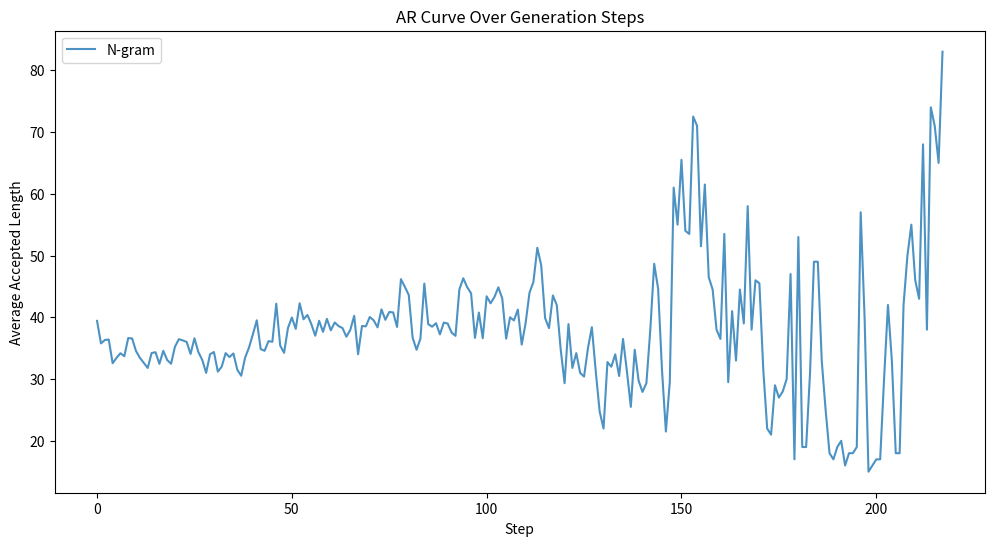

Source code (Python): (Note: this script raises an exception after producing the figure.)
import matplotlib.pyplot as plt

ngram = [
    1.0,
    5.6125,
    2.3625,
    2.3,
    2.675,
    2.325,
    2.6,
    3.125,
    2.8,
    2.6625,
    2.375,
    2.3375,
    2.425,
    2.225,
    2.6,
    2.2,
    2.175,
    2.55,
    2.4875,
    2.375,
    2.45,
    2.5375,
    2.3,
    2.3875,
    2.4125,
    2.15,
    2.4125,
    2.4875,
    2.6125,
    2.2375,
    2.475,
    2.4,
    2.35,
    2.375,
    2.15,
    2.225,
    2.2625,
    2.2375,
    2.6,
    2.8,
    2.5125,
    2.45,
    2.45,
    2.5,
    2.5375,
    2.3375,
    2.5875,
    2.675,
    2.625,
    2.3375,
    2.4375,
    2.6125,
    2.525,
    2.325,
    2.475,
    2.4,
    2.1875,
    2.275,
    2.15,
    2.45,
    2.5,
    2.2875,
    2.3,
    2.4375,
    2.3875,
    2.2625,
    2.0375,
    1.9875,
    2.1,
    2.2125,
    2.2375,
    1.8625,
    2.075,
    2.1375,
    1.7375,
    1.8625,
    2.175,
    2.2625,
    2.475,
    2.275,
    2.425,
    2.3375,
    2.175,
    2.3625,
    2.3125,
    2.2875,
    2.2375,
    2.1125,
    2.3,
    1.8375,
    2.0125,
    2.05,
    2.275,
    2.4,
    2.2875,
    2.6125,
    2.525,
    2.2875,
    2.025,
    2.425,
    2.2,
    2.3375,
    2.2875,
    2.15,
    2.3125,
    2.1375,
    2.325,
    2.1875,
    2.2875,
    2.625,
    2.425,
    2.2,
    2.1625,
    2.125,
    2.3375,
    2.2,
    2.1,
    2.125,
    2.2625,
    2.2,
    1.925,
    2.0125,
    2.3875,
    2.05,
    2.2875,
    2.6,
    2.525,
    2.75,
    2.3625,
    2.3875,
    2.75,
    2.625,
    2.5,
    2.7625,
    2.7125,
    2.6375,
    2.7,
    2.4625,
    2.4875,
    2.1625,
    2.2625,
    2.3875,
    2.475,
    2.3125,
    2.45,
    2.45,
    2.5625,
    2.6625,
    2.1875,
    2.375,
    2.3625,
    2.6,
    2.45,
    2.0875,
    2.125,
    2.325,
    2.475,
    2.3125,
    2.3125,
    2.2875,
    2.275,
    2.2375,
    2.55,
    2.1375,
    2.0,
    1.9625,
    1.9125,
    2.15,
    1.975,
    2.1875,
    2.225,
    2.2625,
    2.275,
    2.2625,
    2.3,
    2.4,
    2.2625,
    2.325,
    2.5,
    2.4375,
    2.2875,
    2.325,
    2.375,
    2.3625,
    2.275,
    2.15,
    2.2375,
    1.975,
    1.9125,
    2.0375,
    2.35,
    2.1,
    2.125,
    1.975,
    2.1375,
    2.05,
    2.3,
    2.025,
    1.925,
    1.9875,
    1.9,
    2.475,
    2.275,
    2.2375,
    1.9875,
    2.225,
    2.1125,
    2.175,
    2.2,
    1.925,
    2.35,
    2.3,
    2.0125,
    2.3375,
    2.475,
    2.1,
    2.3,
    2.1,
    2.0,
    2.1,
    2.2625,
    2.4625,
    2.4,
    2.55,
    2.4625,
    2.3625,
    2.3875,
    2.4,
    2.2875,
    2.3875,
    2.0875,
    2.0625,
    2.3375,
    2.6125,
    2.2375,
    2.45,
    2.1375,
    2.0625,
    2.2,
    2.3375,
    2.5,
    2.5125,
    2.4875,
    2.1,
    2.1,
    2.1625,
    1.975,
    1.9875,
    2.1875,
    2.2375,
    2.125,
    2.075,
    2.0125,
    1.975,
    2.0375,
    2.1125,
    2.1,
    2.225,
    2.0375,
    2.2,
    2.175,
    2.275,
    2.2375,
    2.525,
    2.8125,
    2.5375,
    2.5875,
    2.35,
    2.2375,
    2.1625,
    2.325,
    2.2625,
    2.3,
    2.2875,
    2.2375,
    2.2,
    2.025,
    2.0375,
    2.2375,
    2.2125,
    1.95,
    2.2,
    2.05,
    2.4,
    2.3625,
    2.5,
    2.4375,
    2.75,
    2.15,
    2.025,
    2.15,
    1.9875,
    2.075,
    1.9125,
    1.975,
    1.9625,
    2.0625,
    2.0125,
    1.9875,
    2.5,
    2.225,
    2.5125,
    2.0875,
    2.6125,
    2.65,
    2.625,
    2.475,
    2.1375,
    2.1125,
    2.5625,
    2.2625,
    2.2375,
    2.475,
    2.15,
    2.125,
    1.9625,
    2.4125,
    2.4875,
    2.2625,
    2.9625,
    2.525,
    2.325,
    2.2,
    2.4625,
    2.6,
    2.8,
    2.45,
    2.65,
    2.2625,
    2.1,
    2.1375,
    2.45,
    2.325,
    2.6125,
    2.5375,
    2.6,
    2.6,
    2.2625,
    2.25,
    2.35,
    2.3125,
    2.325,
    2.2,
    2.675,
    2.625,
    2.5125,
    2.5875,
    2.4625,
    2.25,
    2.5125,
    2.45,
    2.75,
    2.2375,
    2.2,
    2.05,
    2.3125,
    2.1375,
    2.3625,
    2.6,
    2.5875,
    2.225,
    2.125,
    2.2375,
    2.225,
    1.9125,
    2.075,
    2.3875,
    2.0625,
    2.2125,
    2.3625,
    2.375,
    2.7375,
    2.425,
    2.375,
    2.3375,
    2.35,
    2.7,
    2.375,
    2.675,
    2.625,
    2.5375,
    2.35,
    2.3125,
    2.325,
    2.3625,
    2.325,
    2.4875,
    2.3375,
    2.35,
    2.4875,
    2.2125,
    2.2375,
    2.425,
    2.375,
    2.425,
    2.4,
    1.975,
    2.575,
    2.3,
    2.15,
    2.175,
    2.2531645569620253,
    2.2151898734177213,
    2.367088607594937,
    2.2911392405063293,
    2.2531645569620253,
    2.430379746835443,
    2.282051282051282,
    2.103896103896104,
    2.1298701298701297,
    2.25974025974026,
    2.3506493506493507,
    2.3766233766233764,
    2.090909090909091,
    2.168831168831169,
    2.0,
    1.87012987012987,
    2.207792207792208,
    2.155844155844156,
    2.4285714285714284,
    1.87012987012987,
    1.8311688311688312,
    1.896103896103896,
    2.103896103896104,
    2.168831168831169,
    2.1866666666666665,
    2.4266666666666667,
    1.8266666666666667,
    1.8666666666666667,
    1.8666666666666667,
    2.24,
    2.2533333333333334,
    2.28,
    2.026666666666667,
    2.16,
    2.12,
    2.1733333333333333,
    2.2933333333333334,
    2.4133333333333336,
    2.28,
    2.2266666666666666,
    2.48,
    2.533333333333333,
    2.066666666666667,
    2.1486486486486487,
    2.1216216216216215,
    2.2837837837837838,
    2.3513513513513513,
    2.445945945945946,
    2.081081081081081,
    2.3783783783783785,
    2.2432432432432434,
    2.4324324324324325,
    2.5675675675675675,
    2.391891891891892,
    2.4864864864864864,
    2.554054054054054,
    2.3513513513513513,
    2.027027027027027,
    2.135135135135135,
    2.054054054054054,
    1.972972972972973,
    2.3783783783783785,
    2.3378378378378377,
    2.0675675675675675,
    2.0945945945945947,
    2.2027027027027026,
    2.054054054054054,
    2.0675675675675675,
    2.0405405405405403,
    2.0405405405405403,
    2.0675675675675675,
    2.0675675675675675,
    2.135135135135135,
    2.1486486486486487,
    2.175675675675676,
    1.972972972972973,
    1.9864864864864864,
    1.945945945945946,
    2.2027027027027026,
    2.189189189189189,
    1.8783783783783783,
    2.027027027027027,
    2.27027027027027,
    2.310810810810811,
    2.1486486486486487,
    2.2027027027027026,
    1.945945945945946,
    2.2162162162162162,
    2.2027027027027026,
    1.9054054054054055,
    2.189189189189189,
    2.081081081081081,
    2.2027027027027026,
    2.2432432432432434,
    2.108108108108108,
    2.0135135135135136,
    2.1621621621621623,
    2.2027027027027026,
    2.310810810810811,
    2.364864864864865,
    2.5405405405405403,
    2.2972972972972974,
    2.027027027027027,
    2.2972972972972974,
    2.418918918918919,
    2.27027027027027,
    2.5945945945945947,
    2.5,
    2.0945945945945947,
    2.2972972972972974,
    2.324324324324324,
    2.2567567567567566,
    2.1621621621621623,
    2.4864864864864864,
    2.041095890410959,
    2.232876712328767,
    2.356164383561644,
    2.0273972602739727,
    2.136986301369863,
    2.1506849315068495,
    2.236111111111111,
    2.3055555555555554,
    2.388888888888889,
    2.1666666666666665,
    2.2083333333333335,
    2.236111111111111,
    2.375,
    2.361111111111111,
    2.4444444444444446,
    2.263888888888889,
    2.3333333333333335,
    2.2916666666666665,
    2.2916666666666665,
    2.1666666666666665,
    2.2222222222222223,
    2.236111111111111,
    2.1690140845070425,
    2.3098591549295775,
    2.23943661971831,
    2.4788732394366195,
    2.352112676056338,
    2.1971830985915495,
    2.1549295774647885,
    2.0140845070422535,
    2.1690140845070425,
    1.9154929577464788,
    1.971830985915493,
    1.7887323943661972,
    2.028169014084507,
    2.140845070422535,
    2.140845070422535,
    2.056338028169014,
    1.971830985915493,
    2.1267605633802815,
    1.8873239436619718,
    2.1971830985915495,
    2.211267605633803,
    2.0,
    2.183098591549296,
    1.7571428571428571,
    1.6857142857142857,
    1.4428571428571428,
    1.9857142857142858,
    2.1714285714285713,
    2.085714285714286,
    1.9428571428571428,
    2.2285714285714286,
    2.357142857142857,
    2.4,
    2.5,
    2.2,
    2.2857142857142856,
    2.411764705882353,
    2.411764705882353,
    2.161764705882353,
    2.0,
    2.0,
    1.9852941176470589,
    2.0294117647058822,
    2.264705882352941,
    2.2794117647058822,
    2.2794117647058822,
    2.3529411764705883,
    2.3088235294117645,
    2.411764705882353,
    2.5294117647058822,
    2.6176470588235294,
    2.573529411764706,
    2.235294117647059,
    2.0606060606060606,
    2.121212121212121,
    2.1363636363636362,
    2.212121212121212,
    2.4545454545454546,
    2.4545454545454546,
    2.3636363636363638,
    2.3333333333333335,
    2.169230769230769,
    2.4307692307692306,
    2.3230769230769233,
    2.0307692307692307,
    2.4461538461538463,
    2.3230769230769233,
    2.5384615384615383,
    2.1538461538461537,
    2.4923076923076923,
    2.2153846153846155,
    2.28125,
    2.8125,
    2.6875,
    2.859375,
    2.8125,
    2.734375,
    2.546875,
    3.046875,
    2.71875,
    2.53125,
    2.78125,
    2.703125,
    2.6875,
    2.888888888888889,
    2.4603174603174605,
    2.6666666666666665,
    2.365079365079365,
    2.507936507936508,
    2.6825396825396823,
    2.5555555555555554,
    2.6825396825396823,
    2.238095238095238,
    2.2903225806451615,
    2.5483870967741935,
    2.193548387096774,
    2.0806451612903225,
    2.274193548387097,
    2.3870967741935485,
    2.4193548387096775,
    2.4516129032258065,
    2.3225806451612905,
    2.3870967741935485,
    2.370967741935484,
    2.3225806451612905,
    2.225806451612903,
    2.193548387096774,
    2.3870967741935485,
    2.1774193548387095,
    2.2903225806451615,
    2.435483870967742,
    2.274193548387097,
    2.4193548387096775,
    2.5806451612903225,
    2.4516129032258065,
    2.096774193548387,
    2.4516129032258065,
    2.2096774193548385,
    2.435483870967742,
    2.306451612903226,
    2.1451612903225805,
    2.129032258064516,
    2.1774193548387095,
    2.4262295081967213,
    2.19672131147541,
    2.7868852459016393,
    2.4754098360655736,
    2.85,
    2.316666666666667,
    2.4833333333333334,
    2.6666666666666665,
    2.283333333333333,
    2.1333333333333333,
    2.183333333333333,
    2.183333333333333,
    2.6166666666666667,
    2.466666666666667,
    2.066666666666667,
    2.15,
    2.283333333333333,
    2.2,
    2.3833333333333333,
    2.4166666666666665,
    2.283333333333333,
    2.466666666666667,
    2.3666666666666667,
    2.183333333333333,
    2.75,
    2.2033898305084745,
    2.457627118644068,
    2.5084745762711864,
    2.7966101694915255,
    2.593220338983051,
    2.5254237288135593,
    2.610169491525424,
    2.8813559322033897,
    2.7796610169491527,
    2.9322033898305087,
    2.9322033898305087,
    2.8983050847457625,
    2.9152542372881354,
    2.559322033898305,
    3.016949152542373,
    2.983050847457627,
    2.8135593220338984,
    2.7796610169491527,
    2.830508474576271,
    2.7457627118644066,
    2.5254237288135593,
    2.305084745762712,
    2.559322033898305,
    2.4745762711864407,
    2.3389830508474576,
    2.2542372881355934,
    1.88135593220339,
    1.8983050847457628,
    2.0847457627118646,
    2.440677966101695,
    2.7966101694915255,
    2.2033898305084745,
    2.4745762711864407,
    2.593220338983051,
    2.610169491525424,
    2.3728813559322033,
    2.0677966101694913,
    2.3728813559322033,
    2.2711864406779663,
    2.2758620689655173,
    2.1052631578947367,
    2.2280701754385963,
    1.9649122807017543,
    2.4464285714285716,
    2.5714285714285716,
    2.232142857142857,
    2.1785714285714284,
    2.2142857142857144,
    2.517857142857143,
    2.4285714285714284,
    2.267857142857143,
    2.2363636363636363,
    2.4,
    2.290909090909091,
    2.6545454545454548,
    2.4909090909090907,
    2.5272727272727273,
    2.418181818181818,
    2.5636363636363635,
    2.727272727272727,
    2.727272727272727,
    2.981818181818182,
    2.7454545454545456,
    2.6,
    2.6363636363636362,
    2.8545454545454545,
    2.309090909090909,
    2.272727272727273,
    2.5454545454545454,
    2.5454545454545454,
    2.9454545454545453,
    2.709090909090909,
    2.890909090909091,
    2.909090909090909,
    3.1454545454545455,
    2.727272727272727,
    2.5555555555555554,
    2.740740740740741,
    2.4814814814814814,
    2.3333333333333335,
    2.5185185185185186,
    2.3333333333333335,
    2.425925925925926,
    2.7037037037037037,
    3.0,
    2.537037037037037,
    2.3703703703703702,
    2.314814814814815,
    2.388888888888889,
    2.611111111111111,
    2.4814814814814814,
    2.4814814814814814,
    2.8703703703703702,
    2.4814814814814814,
    2.611111111111111,
    2.9074074074074074,
    3.037037037037037,
    2.425925925925926,
    2.7777777777777777,
    2.740740740740741,
    3.0925925925925926,
    2.8333333333333335,
    2.1296296296296298,
    2.7777777777777777,
    2.685185185185185,
    2.8703703703703702,
    2.8518518518518516,
    3.074074074074074,
    3.0555555555555554,
    3.0185185185185186,
    2.7222222222222223,
    2.6481481481481484,
    2.5555555555555554,
    2.888888888888889,
    2.740740740740741,
    2.5925925925925926,
    2.5,
    2.7962962962962963,
    2.9444444444444446,
    2.5185185185185186,
    2.240740740740741,
    2.574074074074074,
    2.7037037037037037,
    2.388888888888889,
    2.8703703703703702,
    2.6666666666666665,
    3.1666666666666665,
    2.6481481481481484,
    2.888888888888889,
    2.6792452830188678,
    2.8653846153846154,
    2.6153846153846154,
    2.4423076923076925,
    2.3461538461538463,
    2.1923076923076925,
    2.576923076923077,
    2.769230769230769,
    2.75,
    3.0961538461538463,
    2.673076923076923,
    2.8076923076923075,
    2.9615384615384617,
    2.6153846153846154,
    2.673076923076923,
    2.1923076923076925,
    2.4038461538461537,
    2.6923076923076925,
    2.8846153846153846,
    2.5961538461538463,
    2.5,
    2.5384615384615383,
    2.8076923076923075,
    2.230769230769231,
    2.480769230769231,
    2.519230769230769,
    2.3846153846153846,
    2.269230769230769,
    2.423076923076923,
    2.4423076923076925,
    2.5384615384615383,
    2.576923076923077,
    2.5384615384615383,
    2.423076923076923,
    2.769230769230769,
    2.423076923076923,
    2.423076923076923,
    2.480769230769231,
    2.4038461538461537,
    2.3076923076923075,
    2.6153846153846154,
    2.5294117647058822,
    2.7058823529411766,
    2.764705882352941,
    2.6862745098039214,
    2.6470588235294117,
    2.372549019607843,
    2.627450980392157,
    2.8627450980392157,
    3.019607843137255,
    2.450980392156863,
    2.8823529411764706,
    2.5098039215686274,
    2.607843137254902,
    2.607843137254902,
    2.156862745098039,
    2.372549019607843,
    2.2745098039215685,
    2.372549019607843,
    2.372549019607843,
    2.588235294117647,
    2.2549019607843137,
    2.627450980392157,
    2.8627450980392157,
    2.8823529411764706,
    2.6470588235294117,
    2.411764705882353,
    2.7450980392156863,
    2.4901960784313726,
    2.215686274509804,
    2.5294117647058822,
    2.588235294117647,
    2.6862745098039214,
    2.588235294117647,
    2.4901960784313726,
    2.176470588235294,
    2.6862745098039214,
    2.6470588235294117,
    2.823529411764706,
    2.7058823529411766,
    2.627450980392157,
    2.372549019607843,
    2.88,
    2.8,
    2.86,
    2.816326530612245,
    2.5306122448979593,
    2.5306122448979593,
    2.795918367346939,
    2.183673469387755,
    2.5833333333333335,
    2.574468085106383,
    2.652173913043478,
    2.6666666666666665,
    2.888888888888889,
    2.2,
    2.7555555555555555,
    2.577777777777778,
    2.1777777777777776,
    2.2,
    2.577777777777778,
    2.6444444444444444,
    2.577777777777778,
    2.511111111111111,
    2.688888888888889,
    2.977777777777778,
    3.0444444444444443,
    2.1777777777777776,
    2.3555555555555556,
    2.8222222222222224,
    2.577777777777778,
    2.3555555555555556,
    2.409090909090909,
    2.6511627906976742,
    2.4651162790697674,
    2.9069767441860463,
    2.2325581395348837,
    2.3255813953488373,
    2.558139534883721,
    2.7209302325581395,
    2.697674418604651,
    2.9302325581395348,
    2.9069767441860463,
    2.6511627906976742,
    2.697674418604651,
    2.3488372093023258,
    2.744186046511628,
    2.604651162790698,
    2.395348837209302,
    2.2093023255813953,
    2.5476190476190474,
    2.8333333333333335,
    2.880952380952381,
    2.6666666666666665,
    2.6666666666666665,
    2.9047619047619047,
    2.761904761904762,
    2.380952380952381,
    2.4523809523809526,
    2.142857142857143,
    2.5238095238095237,
    2.4285714285714284,
    2.5952380952380953,
    2.3095238095238093,
    2.380952380952381,
    2.3333333333333335,
    2.380952380952381,
    2.642857142857143,
    2.738095238095238,
    2.4761904761904763,
    2.2857142857142856,
    2.5238095238095237,
    2.1666666666666665,
    2.1904761904761907,
    2.4523809523809526,
    2.4761904761904763,
    2.4285714285714284,
    2.4047619047619047,
    2.761904761904762,
    2.5,
    2.4285714285714284,
    2.5121951219512195,
    2.4146341463414633,
    2.1707317073170733,
    2.7804878048780486,
    2.4634146341463414,
    2.6097560975609757,
    2.6097560975609757,
    2.8048780487804876,
    2.5853658536585367,
    2.6341463414634148,
    2.575,
    2.325,
    2.625,
    2.45,
    2.4,
    2.4,
    2.95,
    2.9,
    2.925,
    2.325,
    2.2051282051282053,
    2.8461538461538463,
    2.5128205128205128,
    2.5,
    2.9473684210526314,
    2.736842105263158,
    2.973684210526316,
    2.973684210526316,
    2.6315789473684212,
    2.4210526315789473,
    2.5789473684210527,
    2.763157894736842,
    2.6578947368421053,
    2.1842105263157894,
    2.026315789473684,
    2.3513513513513513,
    2.2432432432432434,
    2.054054054054054,
    2.108108108108108,
    2.4054054054054053,
    2.189189189189189,
    2.054054054054054,
    2.0,
    1.972972972972973,
    2.4324324324324325,
    2.864864864864865,
    2.5405405405405403,
    2.7567567567567566,
    2.5675675675675675,
    2.810810810810811,
    2.7837837837837838,
    2.2972972972972974,
    2.4864864864864864,
    1.837837837837838,
    2.189189189189189,
    2.4054054054054053,
    2.27027027027027,
    2.864864864864865,
    2.864864864864865,
    3.054054054054054,
    2.324324324324324,
    2.7837837837837838,
    2.2432432432432434,
    2.6216216216216215,
    2.7027027027027026,
    2.324324324324324,
    2.7837837837837838,
    2.6216216216216215,
    2.5405405405405403,
    2.6486486486486487,
    2.5135135135135136,
    2.8378378378378377,
    2.4864864864864864,
    2.675675675675676,
    2.4324324324324325,
    2.189189189189189,
    2.6666666666666665,
    2.5555555555555554,
    2.2777777777777777,
    2.1666666666666665,
    2.5,
    2.111111111111111,
    2.8333333333333335,
    3.0833333333333335,
    2.7777777777777777,
    2.8055555555555554,
    3.0,
    2.8857142857142857,
    2.914285714285714,
    3.2857142857142856,
    2.7714285714285714,
    2.4705882352941178,
    2.5,
    2.588235294117647,
    2.8823529411764706,
    2.5294117647058822,
    2.5294117647058822,
    2.911764705882353,
    2.7941176470588234,
    3.0294117647058822,
    2.9705882352941178,
    2.5588235294117645,
    2.7941176470588234,
    2.323529411764706,
    1.8484848484848484,
    2.21875,
    2.125,
    2.53125,
    2.53125,
    2.7096774193548385,
    2.4838709677419355,
    2.193548387096774,
    2.4193548387096775,
    2.5806451612903225,
    2.838709677419355,
    2.7419354838709675,
    2.4193548387096775,
    2.774193548387097,
    2.6774193548387095,
    3.129032258064516,
    2.6129032258064515,
    2.7419354838709675,
    3.193548387096774,
    2.7419354838709675,
    2.7419354838709675,
    2.967741935483871,
    3.064516129032258,
    3.2903225806451615,
    3.096774193548387,
    3.032258064516129,
    2.838709677419355,
    1.7741935483870968,
    2.3548387096774195,
    2.2666666666666666,
    2.566666666666667,
    2.8,
    2.6333333333333333,
    2.3333333333333335,
    2.5517241379310347,
    2.689655172413793,
    2.3793103448275863,
    2.3448275862068964,
    2.5517241379310347,
    2.8620689655172415,
    3.0344827586206895,
    2.9310344827586206,
    2.8275862068965516,
    2.8620689655172415,
    2.206896551724138,
    2.586206896551724,
    2.6206896551724137,
    2.9310344827586206,
    2.4482758620689653,
    2.6206896551724137,
    2.5517241379310347,
    2.3793103448275863,
    2.689655172413793,
    2.586206896551724,
    2.2758620689655173,
    2.7241379310344827,
    2.7241379310344827,
    2.7241379310344827,
    2.9310344827586206,
    3.1724137931034484,
    3.4827586206896552,
    3.103448275862069,
    2.586206896551724,
    2.9655172413793105,
    3.0,
    3.413793103448276,
    2.3793103448275863,
    2.0,
    2.6206896551724137,
    2.689655172413793,
    2.2758620689655173,
    2.206896551724138,
    2.9310344827586206,
    2.689655172413793,
    2.5172413793103448,
    3.413793103448276,
    2.5517241379310347,
    3.1724137931034484,
    2.9655172413793105,
    2.793103448275862,
    2.1379310344827585,
    2.413793103448276,
    2.586206896551724,
    2.8275862068965516,
    2.793103448275862,
    2.689655172413793,
    2.310344827586207,
    2.5172413793103448,
    2.3214285714285716,
    1.8928571428571428,
    2.4642857142857144,
    2.4642857142857144,
    2.3214285714285716,
    3.3214285714285716,
    3.107142857142857,
    2.892857142857143,
    3.0,
    3.2142857142857144,
    3.2142857142857144,
    3.392857142857143,
    3.5,
    3.142857142857143,
    3.0714285714285716,
    3.0357142857142856,
    3.1785714285714284,
    3.3214285714285716,
    2.857142857142857,
    2.642857142857143,
    2.75,
    2.892857142857143,
    3.4285714285714284,
    2.6785714285714284,
    2.2142857142857144,
    2.8214285714285716,
    3.607142857142857,
    4.0,
    3.7037037037037037,
    3.1481481481481484,
    2.925925925925926,
    2.5925925925925926,
    2.6666666666666665,
    2.4444444444444446,
    2.7037037037037037,
    3.2222222222222223,
    3.3703703703703702,
    3.7777777777777777,
    3.037037037037037,
    2.814814814814815,
    3.1481481481481484,
    3.5555555555555554,
    3.0,
    3.0,
    2.7037037037037037,
    2.4074074074074074,
    2.074074074074074,
    2.3703703703703702,
    2.2962962962962963,
    2.7037037037037037,
    3.076923076923077,
    2.576923076923077,
    2.8,
    2.92,
    2.84,
    2.28,
    2.48,
    1.92,
    2.0,
    2.12,
    2.48,
    2.0,
    2.2,
    2.2,
    2.16,
    2.28,
    2.44,
    2.4583333333333335,
    2.375,
    2.4583333333333335,
    2.125,
    2.4583333333333335,
    2.5416666666666665,
    2.25,
    2.125,
    2.5,
    2.1666666666666665,
    2.2083333333333335,
    2.2083333333333335,
    2.5,
    2.0416666666666665,
    2.1666666666666665,
    2.4166666666666665,
    2.4166666666666665,
    2.6666666666666665,
    2.7083333333333335,
    2.2916666666666665,
    2.625,
    2.75,
    2.25,
    2.2083333333333335,
    2.7916666666666665,
    2.5,
    3.0833333333333335,
    2.7083333333333335,
    2.8333333333333335,
    2.875,
    2.9583333333333335,
    2.8333333333333335,
    3.125,
    3.2916666666666665,
    2.75,
    3.2083333333333335,
    3.6666666666666665,
    3.2916666666666665,
    2.9166666666666665,
    3.0833333333333335,
    2.8333333333333335,
    2.4782608695652173,
    2.8260869565217392,
    2.772727272727273,
    2.409090909090909,
    2.409090909090909,
    1.9090909090909092,
    2.409090909090909,
    2.590909090909091,
    2.727272727272727,
    2.909090909090909,
    2.727272727272727,
    2.909090909090909,
    2.5454545454545454,
    2.590909090909091,
    2.6818181818181817,
    2.9545454545454546,
    2.8095238095238093,
    2.8095238095238093,
    2.857142857142857,
    2.4761904761904763,
    3.0476190476190474,
    2.142857142857143,
    2.3333333333333335,
    2.8095238095238093,
    2.761904761904762,
    2.142857142857143,
    2.3333333333333335,
    2.2857142857142856,
    2.5238095238095237,
    2.1904761904761907,
    2.6666666666666665,
    2.8095238095238093,
    2.0,
    2.8095238095238093,
    2.2857142857142856,
    3.238095238095238,
    2.9047619047619047,
    2.0476190476190474,
    2.380952380952381,
    3.0952380952380953,
    2.6666666666666665,
    2.619047619047619,
    2.8095238095238093,
    2.4761904761904763,
    2.238095238095238,
    2.5238095238095237,
    2.4761904761904763,
    2.4285714285714284,
    3.0476190476190474,
    2.0,
    2.3333333333333335,
    2.4285714285714284,
    2.761904761904762,
    2.5714285714285716,
    2.3333333333333335,
    2.9523809523809526,
    2.6666666666666665,
    2.619047619047619,
    1.9047619047619047,
    2.1904761904761907,
    2.761904761904762,
    2.4761904761904763,
    2.857142857142857,
    2.7142857142857144,
    2.9047619047619047,
    2.3333333333333335,
    2.9047619047619047,
    2.4761904761904763,
    2.761904761904762,
    2.3333333333333335,
    2.6666666666666665,
    2.4761904761904763,
    2.7142857142857144,
    2.4761904761904763,
    2.2857142857142856,
    1.9047619047619047,
    2.5,
    2.35,
    2.8,
    2.4,
    2.7,
    2.9,
    2.6,
    2.25,
    3.15,
    3.05,
    3.15,
    2.15,
    2.4,
    2.6842105263157894,
    3.1578947368421053,
    2.210526315789474,
    2.789473684210526,
    1.8421052631578947,
    2.473684210526316,
    2.8947368421052633,
    2.9473684210526314,
    2.6315789473684212,
    2.6315789473684212,
    2.789473684210526,
    2.1052631578947367,
    2.4210526315789473,
    2.263157894736842,
    2.263157894736842,
    2.1052631578947367,
    2.263157894736842,
    2.1578947368421053,
    2.8421052631578947,
    2.473684210526316,
    2.473684210526316,
    2.5789473684210527,
    2.210526315789474,
    2.4210526315789473,
    2.0,
    2.1052631578947367,
    2.473684210526316,
    2.6315789473684212,
    2.6315789473684212,
    2.736842105263158,
    3.0,
    3.263157894736842,
    3.9473684210526314,
    3.8947368421052633,
    3.6842105263157894,
    2.736842105263158,
    2.3684210526315788,
    2.1052631578947367,
    1.6842105263157894,
    2.3684210526315788,
    2.8947368421052633,
    2.4210526315789473,
    3.0,
    3.736842105263158,
    3.3684210526315788,
    3.0526315789473686,
    2.8421052631578947,
    3.0526315789473686,
    3.5789473684210527,
    2.789473684210526,
    2.3157894736842106,
    3.789473684210526,
    3.0,
    3.9473684210526314,
    3.8421052631578947,
    2.6315789473684212,
    3.0526315789473686,
    2.6842105263157894,
    3.3684210526315788,
    2.5789473684210527,
    2.8421052631578947,
    2.526315789473684,
    3.0,
    3.4210526315789473,
    2.9473684210526314,
    3.1578947368421053,
    2.9473684210526314,
    3.1578947368421053,
    2.8947368421052633,
    2.9473684210526314,
    3.263157894736842,
    2.789473684210526,
    3.1578947368421053,
    3.0,
    2.611111111111111,
    3.0555555555555554,
    3.1666666666666665,
    2.7222222222222223,
    3.111111111111111,
    2.9444444444444446,
    2.7777777777777777,
    2.888888888888889,
    2.388888888888889,
    2.888888888888889,
    2.111111111111111,
    3.3333333333333335,
    2.8333333333333335,
    3.611111111111111,
    3.388888888888889,
    3.0555555555555554,
    2.6666666666666665,
    2.5,
    2.7222222222222223,
    2.2222222222222223,
    2.3333333333333335,
    2.388888888888889,
    2.2777777777777777,
    2.388888888888889,
    2.6666666666666665,
    2.7222222222222223,
    2.388888888888889,
    1.9444444444444444,
    2.1666666666666665,
    2.1666666666666665,
    2.888888888888889,
    2.888888888888889,
    2.5,
    2.388888888888889,
    3.1176470588235294,
    2.823529411764706,
    2.1176470588235294,
    1.9411764705882353,
    1.7647058823529411,
    2.0588235294117645,
    3.0,
    2.823529411764706,
    2.588235294117647,
    3.411764705882353,
    3.823529411764706,
    2.764705882352941,
    3.6470588235294117,
    2.588235294117647,
    2.7058823529411766,
    2.625,
    2.4375,
    2.0625,
    2.3125,
    1.75,
    2.8666666666666667,
    2.2666666666666666,
    2.2666666666666666,
    2.533333333333333,
    3.066666666666667,
    2.2666666666666666,
    2.0,
    2.8666666666666667,
    2.8,
    3.2666666666666666,
    2.933333333333333,
    2.6666666666666665,
    1.9333333333333333,
    2.6,
    2.6,
    3.1333333333333333,
    3.2666666666666666,
    3.2,
    2.933333333333333,
    2.6,
    2.8,
    3.0,
    3.6666666666666665,
    3.2666666666666666,
    3.466666666666667,
    3.533333333333333,
    3.533333333333333,
    3.4,
    3.1333333333333333,
    3.066666666666667,
    2.7333333333333334,
    2.4,
    2.8666666666666667,
    2.6666666666666665,
    2.2666666666666666,
    2.0,
    2.066666666666667,
    1.8666666666666667,
    2.8,
    3.0,
    3.4,
    3.3333333333333335,
    3.6666666666666665,
    3.3333333333333335,
    2.4,
    2.0,
    2.5,
    2.857142857142857,
    2.857142857142857,
    2.5714285714285716,
    2.9285714285714284,
    3.357142857142857,
    2.2857142857142856,
    3.5,
    3.0,
    3.4285714285714284,
    3.5,
    3.5,
    3.2142857142857144,
    2.857142857142857,
    3.4285714285714284,
    2.9285714285714284,
    2.5714285714285716,
    2.357142857142857,
    2.5714285714285716,
    2.7857142857142856,
    3.142857142857143,
    2.0714285714285716,
    2.5,
    3.0,
    2.642857142857143,
    3.0714285714285716,
    3.4285714285714284,
    3.0714285714285716,
    2.5,
    2.7142857142857144,
    2.5714285714285716,
    2.857142857142857,
    2.5,
    3.0,
    3.357142857142857,
    3.0714285714285716,
    2.769230769230769,
    2.5384615384615383,
    2.8461538461538463,
    2.5384615384615383,
    2.5384615384615383,
    1.8333333333333333,
    2.5,
    2.0,
    2.25,
    2.1666666666666665,
    2.6666666666666665,
    2.4166666666666665,
    3.1666666666666665,
    2.3333333333333335,
    2.5,
    2.25,
    2.4166666666666665,
    2.5,
    2.8333333333333335,
    3.0833333333333335,
    2.4166666666666665,
    1.9166666666666667,
    2.5833333333333335,
    2.8333333333333335,
    3.5,
    3.1666666666666665,
    2.8333333333333335,
    2.75,
    2.1666666666666665,
    2.5833333333333335,
    2.4166666666666665,
    2.8333333333333335,
    3.0833333333333335,
    2.4166666666666665,
    3.0,
    2.3333333333333335,
    2.0833333333333335,
    2.5833333333333335,
    3.0833333333333335,
    2.25,
    2.6666666666666665,
    2.5,
    2.75,
    3.0833333333333335,
    2.4166666666666665,
    2.4166666666666665,
    2.4166666666666665,
    1.8333333333333333,
    1.8333333333333333,
    1.9166666666666667,
    2.5,
    2.8333333333333335,
    3.3333333333333335,
    3.1666666666666665,
    2.8333333333333335,
    3.3333333333333335,
    2.75,
    3.5833333333333335,
    2.8333333333333335,
    2.75,
    3.3333333333333335,
    1.9166666666666667,
    1.5,
    1.25,
    2.0,
    2.0833333333333335,
    2.0,
    2.8333333333333335,
    3.0,
    2.4166666666666665,
    2.0833333333333335,
    2.6666666666666665,
    3.25,
    2.3333333333333335,
    3.0833333333333335,
    3.1666666666666665,
    2.75,
    3.0,
    2.5833333333333335,
    1.9166666666666667,
    1.6666666666666667,
    2.3333333333333335,
    2.75,
    2.4166666666666665,
    1.9166666666666667,
    3.9166666666666665,
    3.5,
    3.1666666666666665,
    2.5833333333333335,
    1.75,
    2.8333333333333335,
    1.9090909090909092,
    2.5454545454545454,
    2.3636363636363638,
    2.8181818181818183,
    3.0,
    2.909090909090909,
    3.3636363636363638,
    3.1818181818181817,
    3.8181818181818183,
    2.727272727272727,
    3.0,
    3.727272727272727,
    2.727272727272727,
    3.1818181818181817,
    2.727272727272727,
    3.0,
    3.3636363636363638,
    3.272727272727273,
    3.3636363636363638,
    2.5454545454545454,
    2.8181818181818183,
    3.272727272727273,
    2.8181818181818183,
    2.909090909090909,
    2.5454545454545454,
    2.909090909090909,
    3.4545454545454546,
    2.909090909090909,
    3.090909090909091,
    3.4545454545454546,
    3.5454545454545454,
    2.4545454545454546,
    2.8181818181818183,
    3.1818181818181817,
    3.4545454545454546,
    3.272727272727273,
    2.090909090909091,
    4.0,
    4.5,
    3.6,
    3.2222222222222223,
    3.3333333333333335,
    3.888888888888889,
    3.888888888888889,
    4.0,
    2.888888888888889,
    3.3333333333333335,
    3.6666666666666665,
    4.0,
    3.7777777777777777,
    2.888888888888889,
    2.6666666666666665,
    3.2222222222222223,
    2.111111111111111,
    2.111111111111111,
    2.888888888888889,
    3.888888888888889,
    3.7777777777777777,
    3.4444444444444446,
    3.75,
    3.125,
    1.625,
    2.875,
    2.25,
    1.625,
    2.5,
    2.875,
    3.125,
    2.875,
    3.5,
    3.375,
    2.5,
    2.25,
    3.0,
    2.375,
    2.75,
    2.5,
    2.875,
    2.625,
    3.0,
    2.625,
    1.625,
    2.25,
    3.0,
    2.0,
    2.375,
    2.5,
    3.125,
    2.25,
    2.75,
    3.0,
    3.5,
    2.75,
    2.4285714285714284,
    2.857142857142857,
    2.5714285714285716,
    3.0,
    3.2857142857142856,
    2.857142857142857,
    3.0,
    2.857142857142857,
    2.5714285714285716,
    3.4285714285714284,
    2.5714285714285716,
    2.857142857142857,
    2.7142857142857144,
    2.4285714285714284,
    3.5,
    3.6666666666666665,
    2.5,
    3.5,
    3.5,
    4.0,
    2.8333333333333335,
    2.5,
    2.6666666666666665,
    1.3333333333333333,
    2.3333333333333335,
    2.1666666666666665,
    2.3333333333333335,
    2.6666666666666665,
    3.0,
    2.3333333333333335,
    2.0,
    2.6666666666666665,
    2.0,
    1.8333333333333333,
    3.5,
    2.3333333333333335,
    1.8333333333333333,
    1.8333333333333333,
    2.6666666666666665,
    2.6666666666666665,
    1.8333333333333333,
    1.6666666666666667,
    1.3333333333333333,
    1.0,
    2.1666666666666665,
    2.1666666666666665,
    2.6666666666666665,
    2.6666666666666665,
    2.6666666666666665,
    1.0,
    1.1666666666666667,
    1.1666666666666667,
    1.5,
    2.0,
    3.3333333333333335,
    2.6666666666666665,
    1.8333333333333333,
    3.1666666666666665,
    2.6666666666666665,
    2.1666666666666665,
    3.3333333333333335,
    2.5,
    2.6666666666666665,
    2.8333333333333335,
    2.6666666666666665,
    2.6666666666666665,
    1.8333333333333333,
    2.0,
    3.0,
    2.2,
    2.0,
    3.2,
    3.0,
    2.8,
    3.2,
    2.2,
    2.2,
    1.6,
    1.2,
    1.4,
    2.0,
    2.0,
    2.0,
    2.0,
    2.0,
    2.0,
    2.2,
    3.2,
    2.4,
    1.0,
    1.6,
    2.0,
    2.8,
    2.2,
    3.2,
    2.0,
    3.6,
    3.0,
    2.8,
    1.2,
    1.6,
    1.6,
    3.0,
    2.0,
    2.0,
    3.0,
    2.2,
    2.4,
    1.8,
    1.2,
    1.2,
    2.2,
    2.0,
    2.0,
    2.0,
    2.0,
    2.0,
    2.2,
    2.2,
    2.2,
    2.0,
    2.4,
    2.6,
    2.0,
    1.6,
    1.4,
    1.0,
    1.2,
    3.0,
    3.0,
    2.0,
    1.6,
    2.2,
    1.2,
    2.6,
    3.0,
    2.0,
    1.6,
    1.0,
    1.0,
    1.6,
    2.4,
    3.2,
    3.6,
    3.2,
    3.2,
    3.2,
    2.2,
    1.2,
    1.2,
    1.4,
    2.2,
    3.0,
    3.0,
    2.2,
    3.0,
    3.4,
    3.2,
    3.0,
    3.2,
    3.0,
    3.2,
    3.0,
    2.6,
    1.4,
    1.0,
    1.25,
    1.25,
    2.0,
    1.75,
    2.5,
    1.0,
    2.75,
    3.0,
    2.75,
    2.5,
    2.5,
    1.0,
    1.25,
    1.5,
    2.5,
    1.25,
    1.5,
    1.0,
    1.0,
    1.5,
    1.75,
    1.0,
    3.25,
    3.0,
    2.25,
    1.0,
    2.5,
    2.0,
    1.0,
    1.0,
    1.5,
    2.5,
    1.75,
    1.0,
    1.25,
    1.5,
    1.0,
    1.25,
    1.0,
    1.5,
    1.25,
    1.5,
    2.5,
    2.25,
    2.5,
    3.5,
    1.5,
    1.5,
    2.0,
    1.75,
    1.25,
    2.25,
    2.5,
    2.5,
    2.25,
    3.0,
    2.25,
    1.5,
    1.5,
    1.0,
    1.0,
    1.0,
    2.25,
    2.75,
    1.0,
    2.25,
    2.75,
    4.0,
    3.75,
    2.5,
    2.5,
    2.25,
    2.5,
    3.5,
    4.0,
    2.25,
    2.25,
    2.25,
    2.75,
    1.0,
    2.5,
    1.25,
    1.0,
    1.5,
    2.75,
    2.25,
    1.0,
    1.75,
    3.25,
    3.0,
    2.5,
    3.5,
    2.5,
    2.25,
    1.5,
    1.5,
    1.0,
    1.5,
    2.25,
    2.0,
    1.0,
    1.0,
    2.25,
    1.5,
    2.25,
    2.5,
    2.25,
    1.0,
    2.25,
    2.25,
    2.25,
    3.75,
    2.5,
    3.75,
    3.75,
    3.25,
    2.25,
    2.5,
    2.25,
    1.75,
    1.75,
    2.75,
    1.5,
    1.0,
    3.0,
    1.25,
    1.25,
    2.5,
    2.75,
    3.25,
    1.5,
    1.5,
    1.25,
    1.5,
    1.25,
    1.0,
    1.5,
    1.25,
    2.25,
    2.25,
    1.25,
    1.0,
    2.5,
    3.0,
    2.75,
    1.25,
    1.25,
    1.25,
    1.5,
    1.25,
    1.25,
    2.25,
    1.5,
    1.5,
    1.5,
    4.0,
    3.5,
    3.5,
    3.5,
    3.75,
    3.25,
    2.25,
    2.5,
    3.5,
    3.5,
    3.5,
    1.25,
    1.5,
    1.25,
    1.0,
    1.25,
    1.25,
    2.0,
    1.0,
    2.5,
    1.5,
    2.5,
    2.25,
    2.5,
    2.0,
    1.25,
    1.0,
    1.5,
    1.25,
    1.0,
    1.6666666666666667,
    1.0,
    1.3333333333333333,
    2.6666666666666665,
    3.3333333333333335,
    2.6666666666666665,
    3.0,
    2.6666666666666665,
    2.0,
    1.6666666666666667,
    1.0,
    2.0,
    1.3333333333333333,
    1.3333333333333333,
    3.0,
    2.3333333333333335,
    1.0,
    1.0,
    3.3333333333333335,
    2.6666666666666665,
    1.0,
    4.333333333333333,
    4.666666666666667,
    2.6666666666666665,
    1.6666666666666667,
    3.0,
    2.3333333333333335,
    2.6666666666666665,
    1.3333333333333333,
    2.3333333333333335,
    2.3333333333333335,
    2.0,
    1.3333333333333333,
    1.3333333333333333,
    2.6666666666666665,
    3.3333333333333335,
    1.3333333333333333,
    3.3333333333333335,
    2.6666666666666665,
    4.333333333333333,
    3.0,
    2.6666666666666665,
    1.0,
    2.6666666666666665,
    2.6666666666666665,
    4.333333333333333,
    3.3333333333333335,
    4.333333333333333,
    4.333333333333333,
    4.333333333333333,
    4.333333333333333,
    4.333333333333333,
    4.333333333333333,
    4.666666666666667,
    2.6666666666666665,
    2.6666666666666665,
    3.0,
    1.0,
    3.5,
    2.0,
    3.5,
    1.0,
    1.0,
    3.5,
    3.5,
    4.0,
    3.5,
    3.5,
    1.0,
    1.0,
    1.0,
    1.0,
    1.0,
    1.0,
    3.5,
    3.5,
    3.5,
    1.5,
    3.5,
    1.5,
    1.5,
    1.0,
    1.5,
    1.5,
    1.0,
    2.0,
    1.0,
    3.0,
    1.0,
    1.0,
    1.5,
    2.0,
    1.0,
    1.5,
    1.0,
    1.5,
    2.0,
    1.0,
    1.5,
    1.0,
    1.0,
    1.5,
    1.0,
    2.0,
    1.5,
    2.5,
    1.5,
    1.0,
    3.0,
    3.5,
    5.5,
    4.0,
    3.5,
    3.5,
    4.0,
    3.5,
    3.5,
    4.5,
    5.0,
    6.0,
    5.0,
    5.0,
    3.5,
    4.5,
    2.0,
    3.5,
    6.0,
    3.5,
    1.5,
    3.5,
    3.5,
    1.5,
    3.5,
    3.5,
    5.0,
    5.0,
    1.0,
    2.5,
    3.5,
    5.5,
    6.0,
    6.0,
    4.0,
    3.5,
    4.5,
    6.0,
    4.0,
    6.0,
    6.0,
    6.0,
    1.0,
    5.0,
    3.5,
    4.5,
    3.5,
    2.0,
    6.0,
    6.0,
    4.5,
    4.0,
    3.5,
    4.5,
    1.0,
    2.0,
    1.5,
    3.5,
    3.5,
    4.0,
    3.5,
    3.5,
    3.0,
    1.0,
    2.0,
    1.0,
    4.0,
    6.0,
    6.0,
    6.0,
    4.0,
    5.0,
    2.0,
    3.5,
    2.0,
    1.5,
    3.5,
    6.0,
    4.5,
    4.0,
    3.5,
    6.0,
    6.0,
    6.0,
    6.0,
    5.0,
    6.0,
    3.5,
    6.0,
    6.0,
    3.5,
    5.5,
    1.0,
    2.0,
    2.0,
    4.0,
    3.5,
    6.0,
    6.0,
    6.0,
    3.5,
    4.0,
    4.5,
    5.5,
    6.0,
    6.0,
    6.0,
    6.0,
    6.0,
    3.0,
    1.5,
    1.5,
    2.0,
    1.5,
    4.0,
    3.5,
    4.5,
    4.0,
    4.0,
    3.5,
    4.5,
    4.0,
    4.0,
    3.5,
    4.0,
    6.0,
    3.5,
    6.0,
    6.0,
    4.0,
    3.5,
    2.0,
    3.5,
    3.0,
    3.5,
    4.5,
    3.5,
    5.0,
    2.0,
    3.5,
    3.5,
    6.0,
    6.0,
    4.0,
    1.0,
    3.5,
    3.5,
    4.0,
    1.5,
    3.0,
    1.5,
    2.5,
    1.0,
    3.0,
    1.5,
    3.5,
    3.0,
    3.5,
    3.5,
    1.5,
    1.0,
    3.5,
    4.5,
    5.0,
    3.5,
    1.0,
    3.0,
    3.5,
    3.5,
    3.5,
    3.5,
    1.5,
    3.5,
    3.5,
    2.0,
    1.5,
    1.0,
    1.5,
    2.0,
    1.0,
    3.5,
    3.5,
    3.0,
    3.5,
    4.0,
    3.5,
    2.5,
    1.5,
    1.0,
    1.0,
    2.0,
    2.0,
    1.5,
    1.5,
    1.5,
    3.5,
    4.0,
    3.5,
    1.0,
    3.5,
    3.5,
    3.5,
    3.5,
    4.0,
    4.5,
    5.5,
    3.5,
    3.5,
    3.5,
    6.0,
    3.5,
    3.5,
    1.0,
    1.0,
    2.5,
    1.5,
    3.5,
    2.0,
    3.5,
    3.5,
    1.5,
    1.0,
    1.0,
    1.5,
    1.0,
    1.0,
    4.0,
    1.0,
    3.5,
    3.5,
    4.0,
    3.5,
    1.0,
    3.5,
    5.0,
    3.5,
    1.0,
    1.5,
    3.5,
    3.5,
    2.0,
    1.0,
    1.0,
    1.0,
    1.0,
    1.5,
    3.5,
    1.0,
    3.5,
    2.0,
    3.5,
    3.5,
    3.0,
    1.5,
    1.5,
    1.0,
    2.0,
    3.5,
    3.0,
    2.5,
    3.5,
    3.5,
    4.0,
    3.5,
    3.5,
    4.5,
    3.5,
    1.5,
    1.5,
    1.0,
    3.5,
    4.5,
    1.0,
    1.0,
    4.5,
    3.5,
    2.5,
    2.0,
    1.5,
    1.0,
    2.0,
    1.0,
    4.5,
    3.5,
    3.5,
    3.5,
    1.5,
    3.5,
    1.0,
    4.0,
    1.5,
    5.0,
    3.5,
    3.5,
    6.0,
    2.5,
    6.0,
    3.5,
    6.0,
    3.5,
    3.5,
    3.5,
    5.0,
    2.5,
    1.5,
    1.5,
    2.0,
    3.0,
    3.5,
    3.5,
    4.0,
    3.5,
    4.5,
    2.0,
    1.5,
    1.5,
    2.5,
    1.0,
    3.5,
    4.0,
    3.5,
    3.5,
    3.5,
    2.5,
    2.5,
    1.5,
    2.0,
    4.0,
    2.5,
    3.5,
    4.0,
    3.5,
    2.0,
    4.5,
    3.5,
    1.5,
    2.0,
    1.0,
    1.0,
    1.0,
    3.0,
    1.5,
    4.0,
    3.0,
    6.0,
    6.0,
    4.0,
    3.5,
    6.0,
    3.5,
    4.0,
    3.0,
    1.0,
    2.0,
    4.0,
    1.0,
    1.0,
    1.0,
    1.0,
    1.0,
    1.0,
    1.0,
    1.0,
    1.0,
    1.0,
    1.0,
    2.0,
    1.0,
    1.0,
    5.0,
    2.0,
    1.0,
    1.0,
    1.0,
    1.0,
    1.0,
    2.0,
    1.0,
    1.0,
    1.0,
    1.0,
    2.0,
    1.0,
    1.0,
    1.0,
    2.0,
    1.0,
    1.0,
    3.0,
    1.0,
    1.0,
    1.0,
    3.0,
    1.0,
    4.0,
    1.0,
    1.0,
    1.0,
    3.0,
    2.0,
    1.0,
    4.0,
    1.0,
    1.0,
    1.0,
    3.0,
    1.0,
    4.0,
    1.0,
    1.0,
    1.0,
    2.0,
    3.0,
    1.0,
    4.0,
    1.0,
    1.0,
    1.0,
    2.0,
    3.0,
    1.0,
    4.0,
    1.0,
    1.0,
    1.0,
    2.0,
    3.0,
    1.0,
    4.0,
    1.0,
    1.0,
    1.0,
    6.0,
    1.0,
    1.0,
    1.0,
    2.0,
    2.0,
    1.0,
    3.0,
    1.0,
    6.0,
    1.0,
    1.0,
    1.0,
    6.0,
    1.0,
    2.0,
    2.0,
    1.0,
    1.0,
    2.0,
    1.0,
    1.0,
    2.0,
    3.0,
    1.0,
    5.0,
    6.0,
    6.0,
    6.0,
    6.0,
    1.0,
    2.0,
    3.0,
    1.0,
    3.0,
    1.0,
    1.0,
    2.0,
    1.0,
    1.0,
    1.0,
    1.0,
    2.0,
    1.0,
    1.0,
    1.0,
    1.0,
    1.0,
    1.0,
    1.0,
    1.0,
    1.0,
    1.0,
    6.0,
    6.0,
    6.0,
    2.0,
    6.0,
    1.0,
    2.0,
    1.0,
    1.0,
    2.0,
    6.0,
    6.0,
    6.0,
    1.0,
    1.0,
    1.0,
    1.0,
    1.0,
    1.0,
    2.0,
    1.0,
    3.0,
    2.0,
    1.0,
    1.0,
    1.0,
    1.0,
    1.0,
    1.0,
    1.0,
    1.0,
    1.0,
    1.0,
    3.0,
    2.0,
    1.0,
    1.0,
    2.0,
    1.0,
    1.0,
    1.0,
    1.0,
    1.0,
    1.0,
    1.0,
    1.0,
    1.0,
    3.0,
    2.0,
    1.0,
    1.0,
    1.0,
    6.0,
    3.0,
    2.0,
    1.0,
    6.0,
    1.0,
    3.0,
    2.0,
    1.0,
    2.0,
    6.0,
    6.0,
    1.0,
    1.0,
    2.0,
    2.0,
    5.0,
    6.0,
    3.0,
    6.0,
    3.0,
    6.0,
    1.0,
    6.0,
    1.0,
    6.0,
    3.0,
    1.0,
    6.0,
    1.0,
    6.0,
    2.0,
    1.0,
    6.0,
    2.0,
    1.0,
    2.0,
    1.0,
    2.0,
    3.0,
    6.0,
    4.0,
    1.0,
    1.0,
    1.0,
    1.0,
    6.0,
    1.0,
    1.0,
    2.0,
    1.0,
    1.0,
    1.0,
    1.0,
    2.0,
    1.0,
    1.0,
    3.0,
    2.0,
    6.0,
    1.0,
    1.0,
    1.0,
    2.0,
    1.0,
    1.0,
    1.0,
    2.0,
    1.0,
    1.0,
    1.0,
    1.0,
    1.0,
    1.0,
    1.0,
    2.0,
    1.0,
    1.0,
    2.0,
    1.0,
    1.0,
    1.0,
    1.0,
    1.0,
    1.0,
    1.0,
    2.0,
    1.0,
    1.0,
    1.0,
    2.0,
    1.0,
    1.0,
    1.0,
    1.0,
    1.0,
    1.0,
    1.0,
    1.0,
    1.0,
    2.0,
    1.0,
    1.0,
    1.0,
    1.0,
    1.0,
    1.0,
    2.0,
    3.0,
    1.0,
    1.0,
    1.0,
    1.0,
    1.0,
    2.0,
    4.0,
    1.0,
    1.0,
    1.0,
    1.0,
    1.0,
    1.0,
    1.0,
    1.0,
    2.0,
    1.0,
    1.0,
    1.0,
    1.0,
    1.0,
    1.0,
    1.0,
    1.0,
    1.0,
    1.0,
    1.0,
    1.0,
    1.0,
    1.0,
    2.0,
    1.0,
    1.0,
    1.0,
    1.0,
    1.0,
    1.0,
    1.0,
    1.0,
    1.0,
    2.0,
    1.0,
    3.0,
    1.0,
    1.0,
    1.0,
    1.0,
    1.0,
    1.0,
    1.0,
    2.0,
    1.0,
    2.0,
    1.0,
    2.0,
    1.0,
    1.0,
    1.0,
    1.0,
    1.0,
    1.0,
    1.0,
    1.0,
    1.0,
    1.0,
    1.0,
    1.0,
    1.0,
    2.0,
    3.0,
    1.0,
    2.0,
    1.0,
    1.0,
    1.0,
    1.0,
    1.0,
    3.0,
    6.0,
    1.0,
    1.0,
    1.0,
    1.0,
    6.0,
    1.0,
    6.0,
    6.0,
    1.0,
    6.0,
    6.0,
    6.0,
    6.0,
    2.0,
    2.0,
    6.0,
    6.0,
    6.0,
    6.0,
    1.0,
    4.0,
    1.0,
    1.0,
    1.0,
    1.0,
    1.0,
    1.0,
    1.0,
    1.0,
    1.0,
    1.0,
    1.0,
    1.0,
    1.0,
    1.0,
    1.0,
    1.0,
    1.0,
    1.0,
    1.0,
    1.0,
    1.0,
    1.0,
    1.0,
    1.0,
    1.0,
    1.0,
    1.0,
    1.0,
    1.0,
    1.0,
    1.0,
    1.0,
    2.0,
    1.0,
    1.0,
    1.0,
    1.0,
    1.0,
    1.0,
    1.0,
    1.0,
    1.0,
    1.0,
    1.0,
    1.0,
    1.0,
    1.0,
    2.0,
    2.0,
    1.0,
    1.0,
    1.0,
    1.0,
    1.0,
    1.0,
    1.0,
    1.0,
    1.0,
    1.0,
    1.0,
    1.0,
    1.0,
    2.0,
    1.0,
    2.0,
    1.0,
    1.0,
    1.0,
    1.0,
    2.0,
    2.0,
    6.0,
    1.0,
    6.0,
    4.0,
    1.0,
    1.0,
    1.0,
    1.0,
    1.0,
    1.0,
    1.0,
    1.0,
    1.0,
    1.0,
    6.0,
    6.0,
    6.0,
    3.0,
    6.0,
    1.0,
    6.0,
    1.0,
    1.0,
    1.0,
    1.0,
    1.0,
    1.0,
    1.0,
    2.0,
    6.0,
    6.0,
    6.0,
    1.0,
    1.0,
    1.0,
    1.0,
    1.0,
    1.0,
    1.0,
    3.0,
    1.0,
    1.0,
    4.0,
    1.0,
    1.0,
    1.0,
    1.0,
    1.0,
    1.0,
    1.0,
    1.0,
    1.0,
    1.0,
    1.0,
    1.0,
    1.0,
    1.0,
    1.0,
    1.0,
    1.0,
    1.0,
    2.0,
    2.0,
    1.0,
    1.0,
    1.0,
    1.0,
    1.0,
    1.0,
    1.0,
    2.0,
    2.0,
    2.0,
    1.0,
    2.0,
    1.0,
    1.0,
    1.0,
    6.0,
    6.0,
    6.0,
    6.0,
    1.0,
    5.0,
    1.0,
    1.0,
    1.0,
    2.0,
    2.0,
    1.0,
    6.0,
    6.0,
    3.0,
    6.0,
    1.0,
    6.0,
    6.0,
    6.0,
    2.0,
    1.0,
    1.0,
    1.0,
    1.0,
    2.0,
    2.0,
    6.0,
    6.0,
    6.0,
    1.0,
    6.0,
    6.0,
    4.0,
    6.0,
    6.0,
    1.0,
    1.0,
    1.0,
    1.0,
    1.0,
    2.0,
    6.0,
    6.0,
    1.0,
    2.0,
    6.0,
    1.0,
    6.0,
    6.0,
    3.0,
    3.0,
    1.0,
    3.0,
    2.0,
    1.0,
    1.0,
    1.0,
    2.0,
    6.0,
    6.0,
    6.0,
    6.0,
    4.0,
    1.0,
    1.0,
    1.0,
    2.0,
    1.0,
    6.0,
    6.0,
    6.0,
    6.0,
    6.0,
    6.0,
    6.0,
    6.0,
    2.0,
    1.0,
    2.0,
    2.0,
    6.0,
    6.0,
    1.0,
    2.0,
    6.0,
    1.0,
    6.0,
    6.0,
    3.0,
    3.0,
    1.0,
    3.0,
    2.0,
    1.0,
    1.0,
    1.0,
    1.0,
    6.0,
    4.0,
    6.0,
    6.0,
    6.0,
    6.0,
    2.0,
    6.0,
    1.0,
    5.0,
    6.0,
    6.0,
    6.0,
    2.0,
    6.0,
    6.0,
    6.0,
    6.0,
    6.0,
    6.0,
    6.0,
    6.0,
    2.0,
    6.0,
    5.0,
    1.0,
    2.0,
    1.0,
    6.0,
    6.0,
    6.0,
    6.0,
    6.0,
    6.0,
    6.0,
    6.0,
    6.0,
    6.0,
    4.0,
    1.0,
    1.0,
    1.0,
    2.0,
    2.0,
    6.0,
    2.0,
    6.0,
    6.0,
    6.0,
    6.0,
    6.0,
    4.0,
    6.0,
    6.0,
    6.0,
    6.0,
    6.0,
    6.0,
    5.0,
    6.0,
    6.0,
    6.0,
    3.0,
    2.0,
    1.0,
    1.0,
    1.0,
    2.0,
    1.0,
    6.0,
    6.0,
    6.0,
    6.0,
    3.0,
    3.0,
]

i = 0
everyfactor = []
factor = 15
while (i + 1) * factor < len(ngram):
    everyfactor.append(sum(ngram[i * factor : (i + 1) * factor]))
    i += 1
# Plot
plt.figure(figsize=(12, 6))
# plt.plot(eagle_curve, label="Eagle", alpha=0.8)
plt.plot(everyfactor, label="N-gram", alpha=0.8)
plt.xlabel("Step")
plt.ylabel("Average Accepted Length")
plt.title("AR Curve Over Generation Steps")
plt.legend()
plt.savefig("logs_useful/step_ar/ar_curve_comparison.png")
plt.show()
